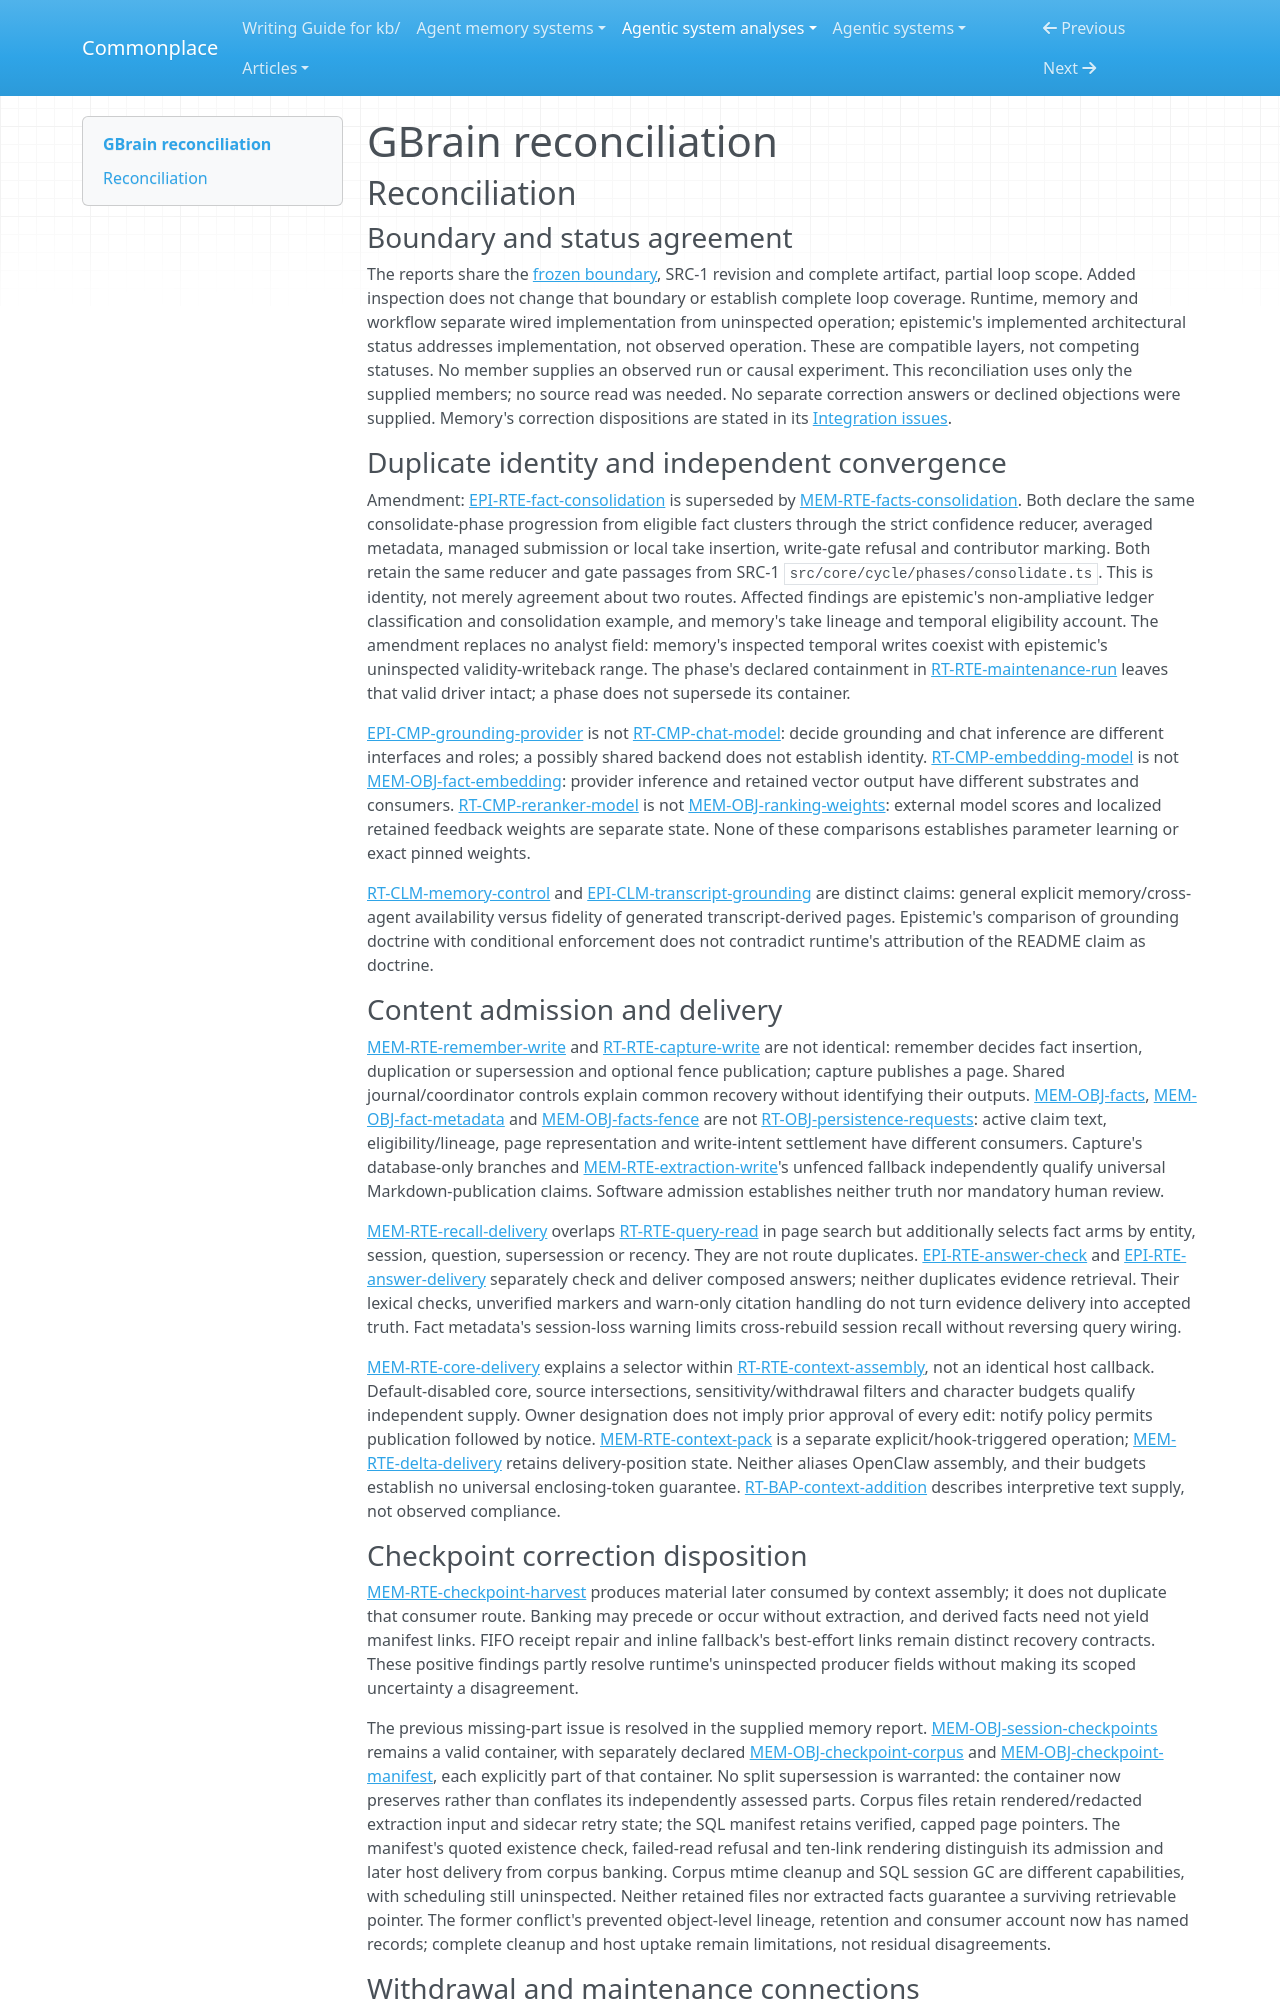

repository: zby/commonplace · page: agentic-system-analyses/retained/gbrain/reconciliation/index.html · generator: mkdocs

---
type: agentic-system-analyses/types/agentic-system-reconciliation-report.md
description: "Reconciliation of GBrain's runtime, memory, epistemic and workflow records at da434385572e0dc0d825649179aabed4107d6e60."
run-id: AAS-2026-10-11-gbrain-9de8e3c225d3-01
reviewed-boundary: da434385572e0dc0d825649179aabed4107d6e60
---

# GBrain reconciliation

## Reconciliation

### Boundary and status agreement

The reports share the [frozen boundary](boundary.md#boundary-and-evidence), SRC-1 revision and complete artifact, partial loop scope. Added inspection does not change that boundary or establish complete loop coverage. Runtime, memory and workflow separate wired implementation from uninspected operation; epistemic's implemented architectural status addresses implementation, not observed operation. These are compatible layers, not competing statuses. No member supplies an observed run or causal experiment. This reconciliation uses only the supplied members; no source read was needed. No separate correction answers or declined objections were supplied. Memory's correction dispositions are stated in its [Integration issues](memory.md#integration-issues).

### Duplicate identity and independent convergence

Amendment: [EPI-RTE-fact-consolidation](epistemic.md#epi-rte-fact-consolidation) is superseded by [MEM-RTE-facts-consolidation](memory.md#mem-rte-facts-consolidation). Both declare the same consolidate-phase progression from eligible fact clusters through the strict confidence reducer, averaged metadata, managed submission or local take insertion, write-gate refusal and contributor marking. Both retain the same reducer and gate passages from SRC-1 `src/core/cycle/phases/consolidate.ts`. This is identity, not merely agreement about two routes. Affected findings are epistemic's non-ampliative ledger classification and consolidation example, and memory's take lineage and temporal eligibility account. The amendment replaces no analyst field: memory's inspected temporal writes coexist with epistemic's uninspected validity-writeback range. The phase's declared containment in [RT-RTE-maintenance-run](runtime.md#rt-rte-maintenance-run) leaves that valid driver intact; a phase does not supersede its container.

[EPI-CMP-grounding-provider](epistemic.md#epi-cmp-grounding-provider) is not [RT-CMP-chat-model](runtime.md#rt-cmp-chat-model): decide grounding and chat inference are different interfaces and roles; a possibly shared backend does not establish identity. [RT-CMP-embedding-model](runtime.md#rt-cmp-embedding-model) is not [MEM-OBJ-fact-embedding](memory.md#mem-obj-fact-embedding): provider inference and retained vector output have different substrates and consumers. [RT-CMP-reranker-model](runtime.md#rt-cmp-reranker-model) is not [MEM-OBJ-ranking-weights](memory.md#mem-obj-ranking-weights): external model scores and localized retained feedback weights are separate state. None of these comparisons establishes parameter learning or exact pinned weights.

[RT-CLM-memory-control](runtime.md#rt-clm-memory-control) and [EPI-CLM-transcript-grounding](epistemic.md#epi-clm-transcript-grounding) are distinct claims: general explicit memory/cross-agent availability versus fidelity of generated transcript-derived pages. Epistemic's comparison of grounding doctrine with conditional enforcement does not contradict runtime's attribution of the README claim as doctrine.

### Content admission and delivery

[MEM-RTE-remember-write](memory.md#mem-rte-remember-write) and [RT-RTE-capture-write](runtime.md#rt-rte-capture-write) are not identical: remember decides fact insertion, duplication or supersession and optional fence publication; capture publishes a page. Shared journal/coordinator controls explain common recovery without identifying their outputs. [MEM-OBJ-facts](memory.md#mem-obj-facts), [MEM-OBJ-fact-metadata](memory.md#mem-obj-fact-metadata) and [MEM-OBJ-facts-fence](memory.md#mem-obj-facts-fence) are not [RT-OBJ-persistence-requests](runtime.md#rt-obj-persistence-requests): active claim text, eligibility/lineage, page representation and write-intent settlement have different consumers. Capture's database-only branches and [MEM-RTE-extraction-write](memory.md#mem-rte-extraction-write)'s unfenced fallback independently qualify universal Markdown-publication claims. Software admission establishes neither truth nor mandatory human review.

[MEM-RTE-recall-delivery](memory.md#mem-rte-recall-delivery) overlaps [RT-RTE-query-read](runtime.md#rt-rte-query-read) in page search but additionally selects fact arms by entity, session, question, supersession or recency. They are not route duplicates. [EPI-RTE-answer-check](epistemic.md#epi-rte-answer-check) and [EPI-RTE-answer-delivery](epistemic.md#epi-rte-answer-delivery) separately check and deliver composed answers; neither duplicates evidence retrieval. Their lexical checks, unverified markers and warn-only citation handling do not turn evidence delivery into accepted truth. Fact metadata's session-loss warning limits cross-rebuild session recall without reversing query wiring.

[MEM-RTE-core-delivery](memory.md#mem-rte-core-delivery) explains a selector within [RT-RTE-context-assembly](runtime.md#rt-rte-context-assembly), not an identical host callback. Default-disabled core, source intersections, sensitivity/withdrawal filters and character budgets qualify independent supply. Owner designation does not imply prior approval of every edit: notify policy permits publication followed by notice. [MEM-RTE-context-pack](memory.md#mem-rte-context-pack) is a separate explicit/hook-triggered operation; [MEM-RTE-delta-delivery](memory.md#mem-rte-delta-delivery) retains delivery-position state. Neither aliases OpenClaw assembly, and their budgets establish no universal enclosing-token guarantee. [RT-BAP-context-addition](runtime.md#rt-bap-context-addition) describes interpretive text supply, not observed compliance.

### Checkpoint correction disposition

[MEM-RTE-checkpoint-harvest](memory.md#mem-rte-checkpoint-harvest) produces material later consumed by context assembly; it does not duplicate that consumer route. Banking may precede or occur without extraction, and derived facts need not yield manifest links. FIFO receipt repair and inline fallback's best-effort links remain distinct recovery contracts. These positive findings partly resolve runtime's uninspected producer fields without making its scoped uncertainty a disagreement.

The previous missing-part issue is resolved in the supplied memory report. [MEM-OBJ-session-checkpoints](memory.md#mem-obj-session-checkpoints) remains a valid container, with separately declared [MEM-OBJ-checkpoint-corpus](memory.md#mem-obj-checkpoint-corpus) and [MEM-OBJ-checkpoint-manifest](memory.md#mem-obj-checkpoint-manifest), each explicitly part of that container. No split supersession is warranted: the container now preserves rather than conflates its independently assessed parts. Corpus files retain rendered/redacted extraction input and sidecar retry state; the SQL manifest retains verified, capped page pointers. The manifest's quoted existence check, failed-read refusal and ten-link rendering distinguish its admission and later host delivery from corpus banking. Corpus mtime cleanup and SQL session GC are different capabilities, with scheduling still uninspected. Neither retained files nor extracted facts guarantee a surviving retrievable pointer. The former conflict's prevented object-level lineage, retention and consumer account now has named records; complete cleanup and host uptake remain limitations, not residual disagreements.
